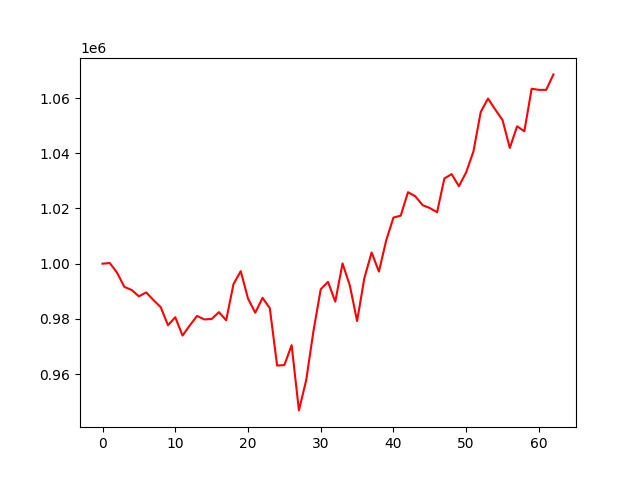

Data behind this chart, as committed beside it:
, 0
0, 1000000
1, 1000224
2, 996716
3, 991590
4, 990481
5, 988154
6, 989583
7, 986812
8, 984225
9, 977697
10, 980602
11, 973959
12, 977648
13, 981067
14, 979799
15, 979956
16, 982434
17, 979507
18, 992551
19, 997283
20, 987395
21, 982231
22, 987631
23, 983855
24, 963101
25, 963257
26, 970474
27, 946843
28, 957778
29, 975580
30, 990727
31, 993413
32, 986257
33, 1000071
34, 992113
35, 979206
36, 994770
37, 1004071
38, 997122
39, 1008415
40, 1016704
41, 1017407
42, 1025900
43, 1024420
44, 1021216
45, 1020153
46, 1018642
47, 1030868
48, 1032445
49, 1028068
50, 1033106
51, 1040676
52, 1054945
53, 1059819
54, 1055843
55, 1052013
56, 1041923
57, 1049774
58, 1047975
59, 1063380
... 3 more rows
